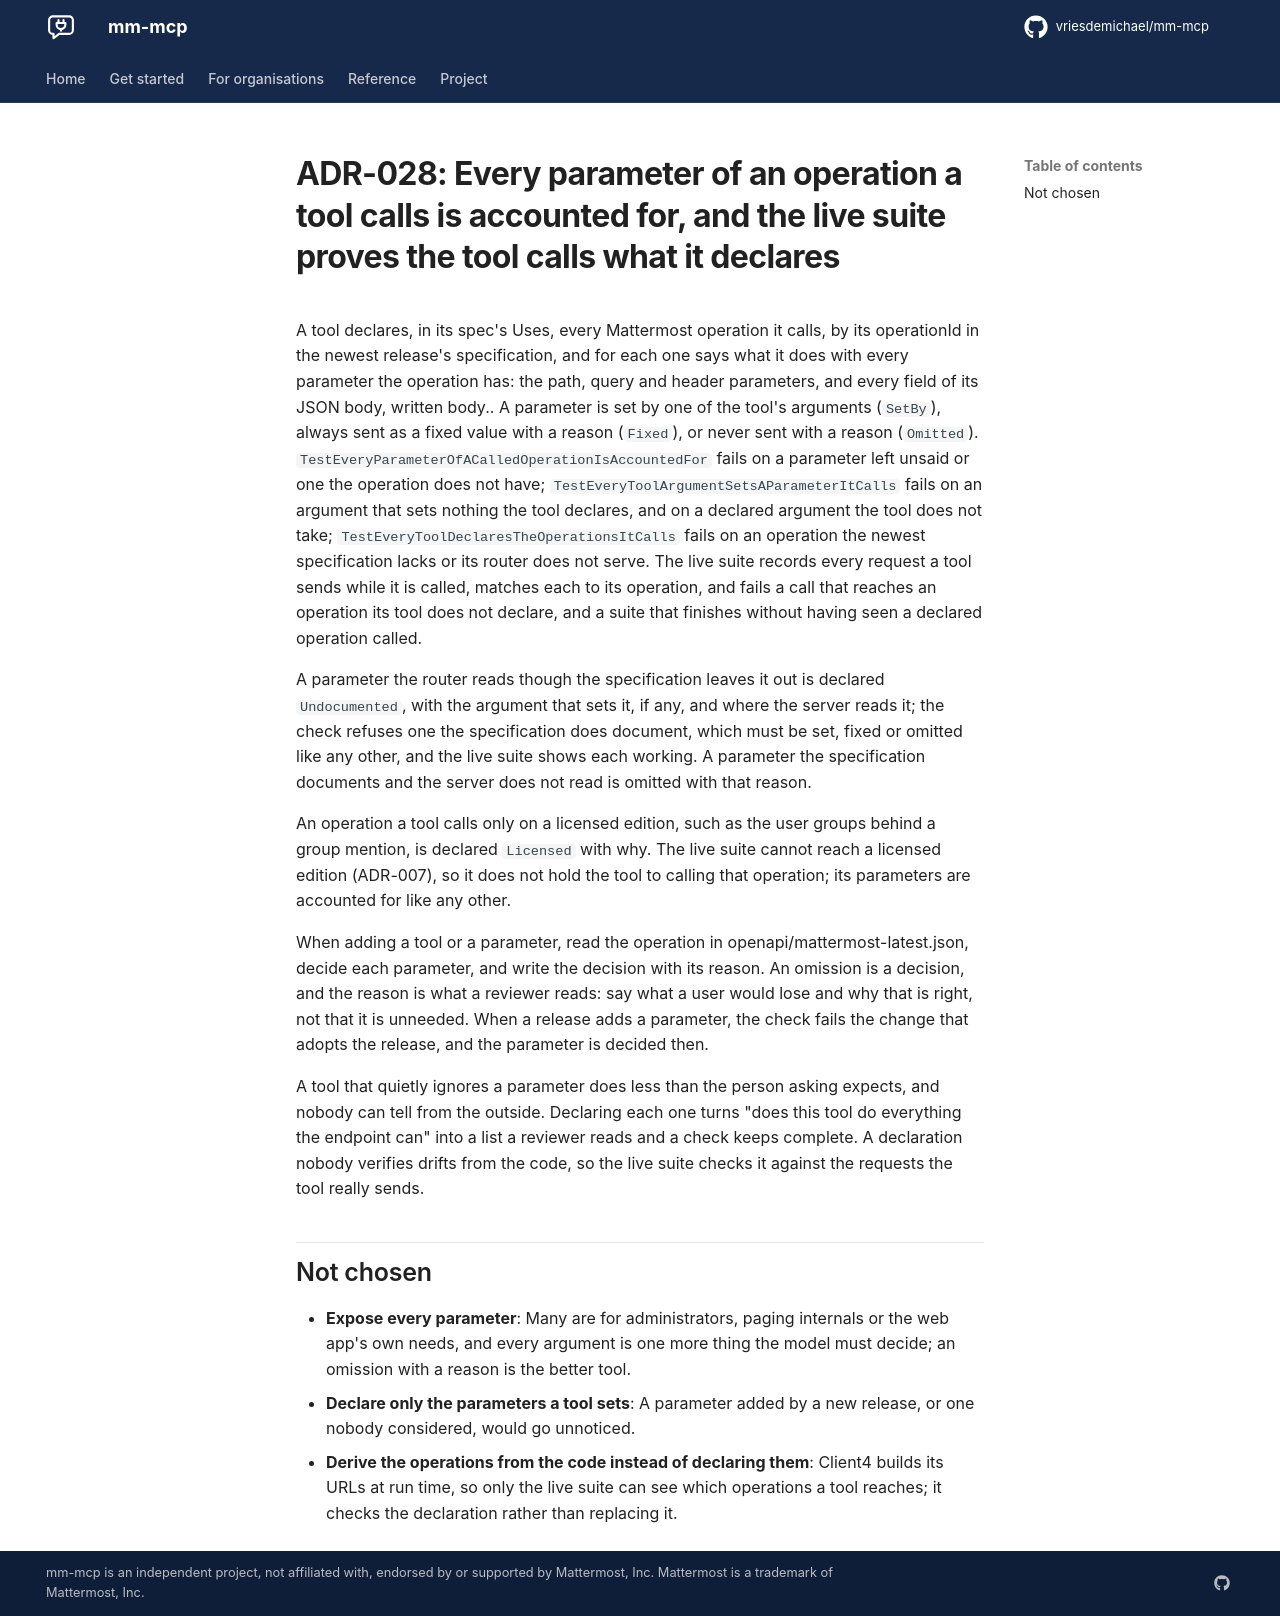

repository: vriesdemichael/mm-mcp · page: v0.4/adr/028-every-parameter-of-an-operation-a-tool-calls-is-accounted-for/index.html · generator: mkdocs

---
search:
  boost: 0.3
---

# ADR-028: Every parameter of an operation a tool calls is accounted for, and the live suite proves the tool calls what it declares

A tool declares, in its spec's Uses, every Mattermost operation it calls, by its operationId in the newest release's specification, and for each one says what it does with every parameter the operation has: the path, query and header parameters, and every field of its JSON body, written body.<field>. A parameter is set by one of the tool's arguments (`SetBy`), always sent as a fixed value with a reason (`Fixed`), or never sent with a reason (`Omitted`). `TestEveryParameterOfACalledOperationIsAccountedFor` fails on a parameter left unsaid or one the operation does not have; `TestEveryToolArgumentSetsAParameterItCalls` fails on an argument that sets nothing the tool declares, and on a declared argument the tool does not take; `TestEveryToolDeclaresTheOperationsItCalls` fails on an operation the newest specification lacks or its router does not serve. The live suite records every request a tool sends while it is called, matches each to its operation, and fails a call that reaches an operation its tool does not declare, and a suite that finishes without having seen a declared operation called.

A parameter the router reads though the specification leaves it out is declared `Undocumented`, with the argument that sets it, if any, and where the server reads it; the check refuses one the specification does document, which must be set, fixed or omitted like any other, and the live suite shows each working. A parameter the specification documents and the server does not read is omitted with that reason.

An operation a tool calls only on a licensed edition, such as the user groups behind a group mention, is declared `Licensed` with why. The live suite cannot reach a licensed edition (ADR-007), so it does not hold the tool to calling that operation; its parameters are accounted for like any other.

When adding a tool or a parameter, read the operation in openapi/mattermost-latest.json, decide each parameter, and write the decision with its reason. An omission is a decision, and the reason is what a reviewer reads: say what a user would lose and why that is right, not that it is unneeded. When a release adds a parameter, the check fails the change that adopts the release, and the parameter is decided then.

A tool that quietly ignores a parameter does less than the person asking expects, and nobody can tell from the outside. Declaring each one turns "does this tool do everything the endpoint can" into a list a reviewer reads and a check keeps complete. A declaration nobody verifies drifts from the code, so the live suite checks it against the requests the tool really sends.

## Not chosen

- **Expose every parameter**: Many are for administrators, paging internals or the web app's own needs, and every argument is one more thing the model must decide; an omission with a reason is the better tool.
- **Declare only the parameters a tool sets**: A parameter added by a new release, or one nobody considered, would go unnoticed.
- **Derive the operations from the code instead of declaring them**: Client4 builds its URLs at run time, so only the live suite can see which operations a tool reaches; it checks the declaration rather than replacing it.
